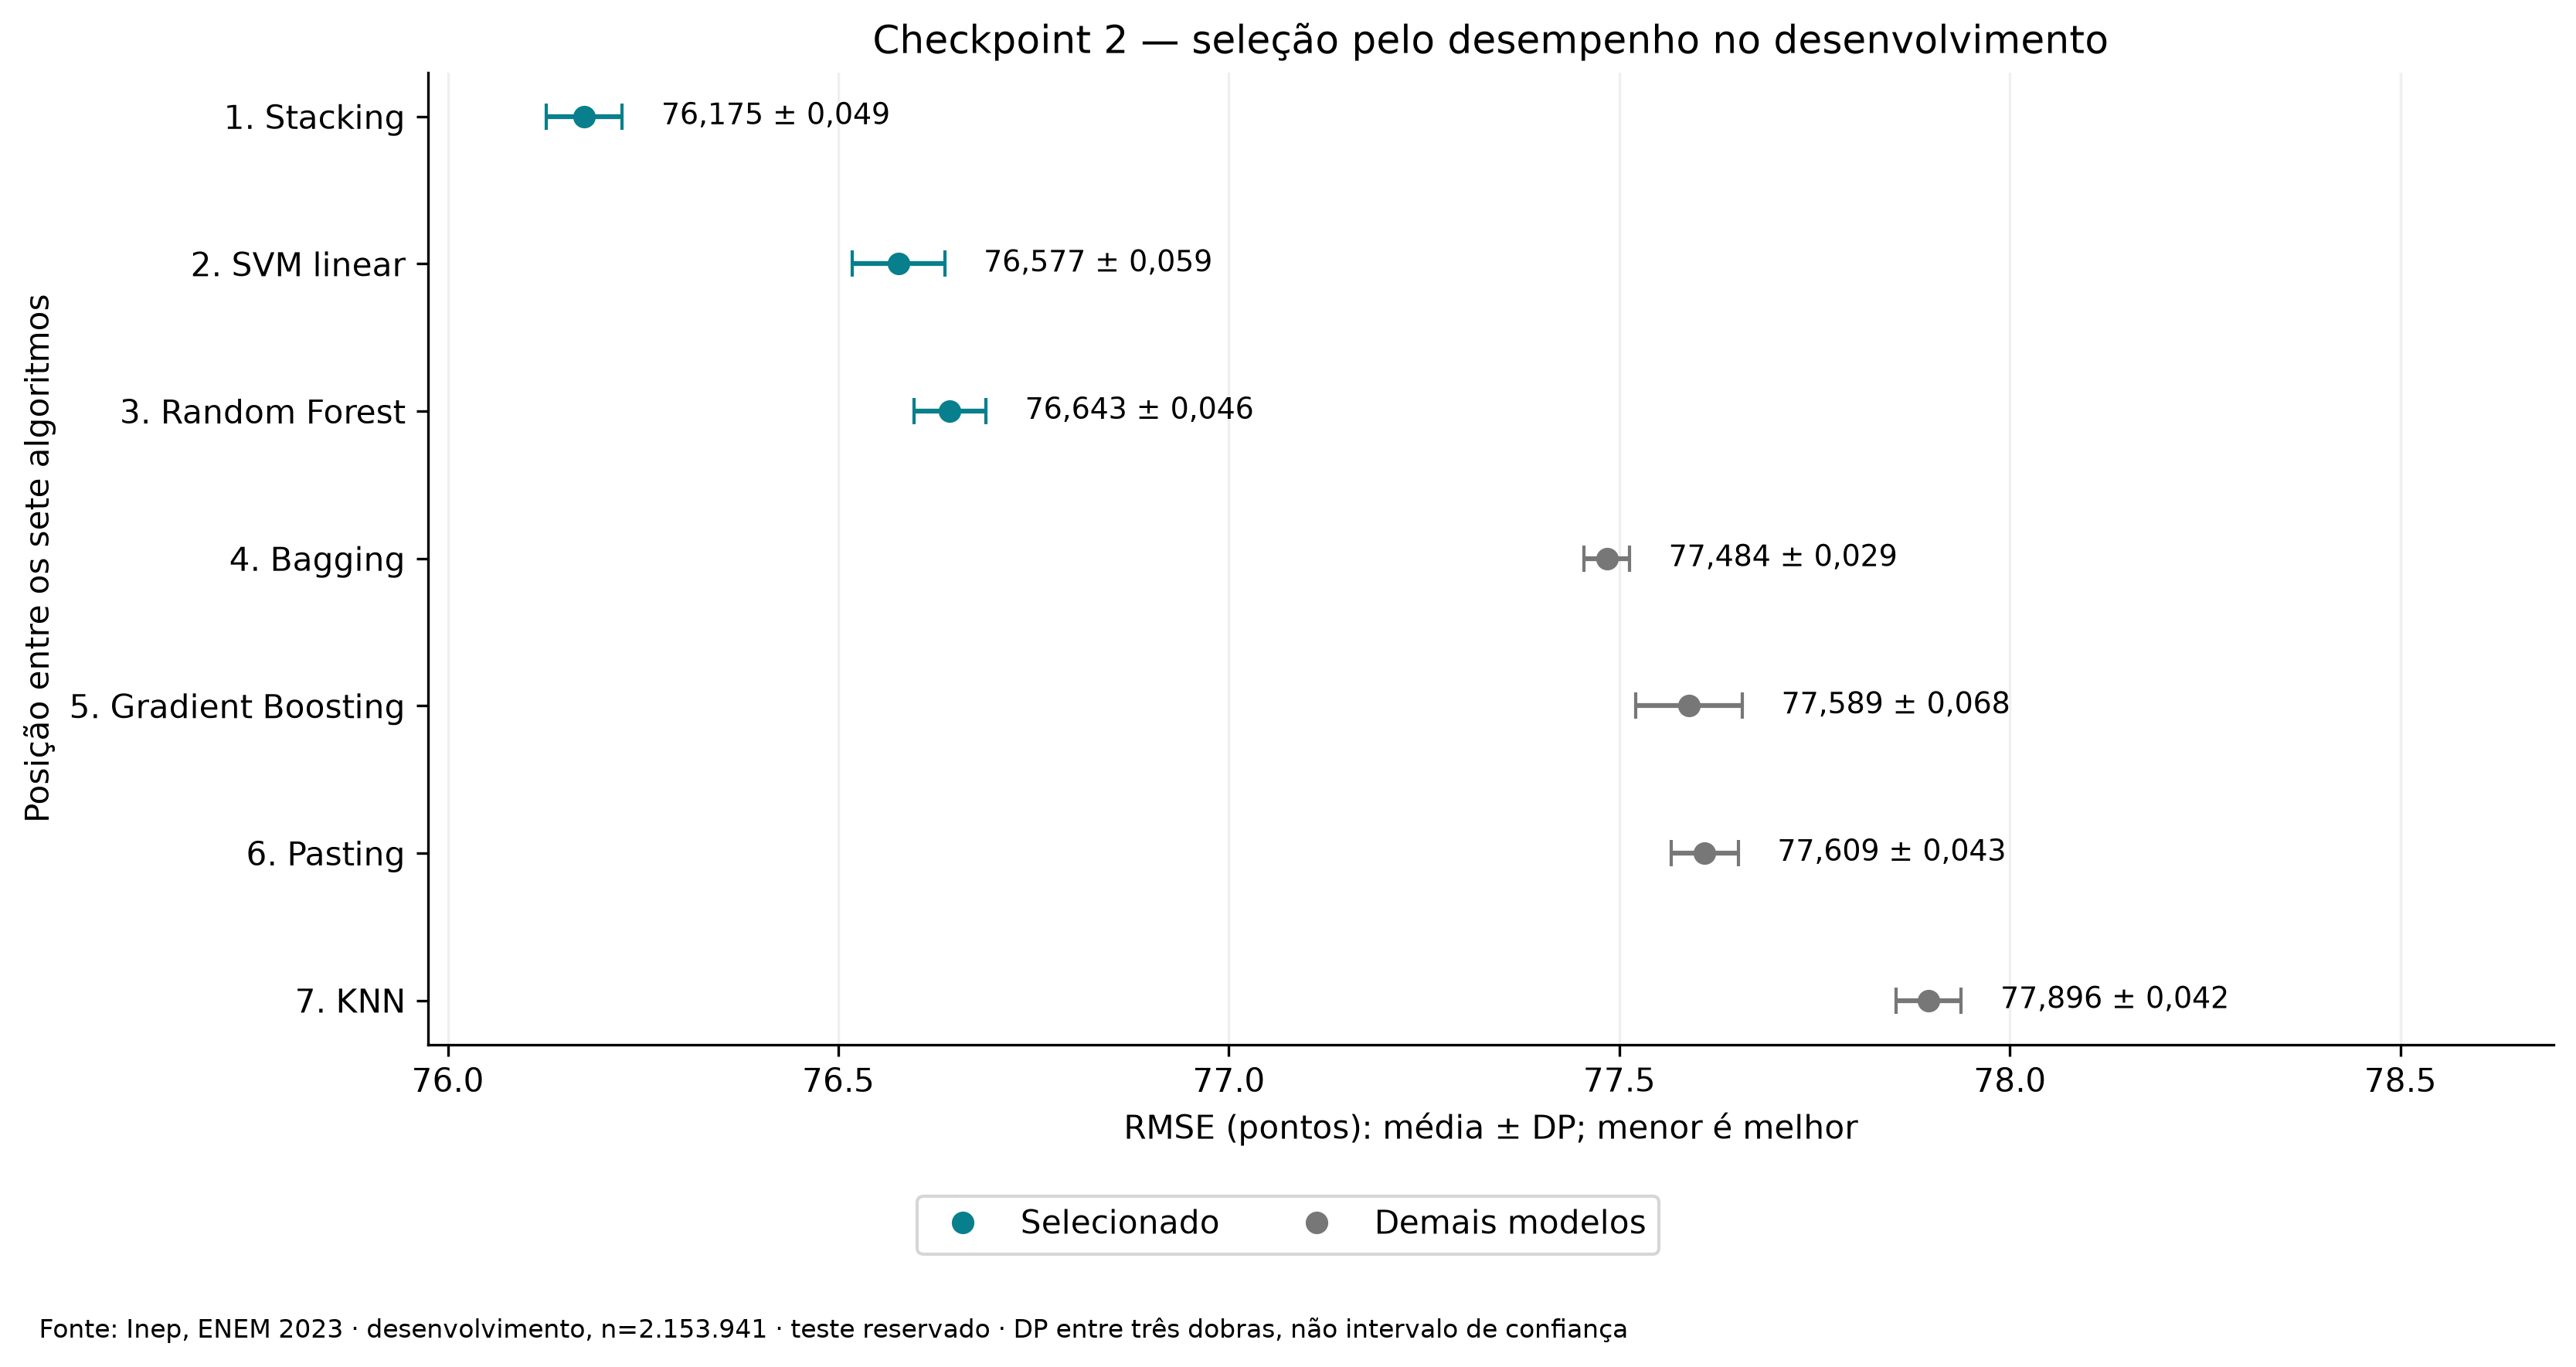

Source data for this figure (header and first rows):
rank, model, label, n_splits, n_development, elapsed_seconds, warning_count, rmse_mean, rmse_std, mae_mean, mae_std, r2_mean, r2_std, selected, rmse_gap_to_best
1, stacking, Stacking, 3, 2153941, 1743, 0, 76.17, 0.04887, 55.36, 0.03443, 0.2494, 0.0005101, True, 0.0
2, svm, SVM linear, 3, 2153941, 46.17, 0, 76.58, 0.05936, 55.52, 0.0454, 0.2414, 0.0005429, True, 0.4022
3, random_forest, Random Forest, 3, 2153941, 4615, 0, 76.64, 0.04613, 55.85, 0.0291, 0.2401, 0.0006071, True, 0.4684
4, bagging, Bagging, 3, 2153941, 1006, 0, 77.48, 0.02907, 56.66, 0.0208, 0.2233, 0.0008681, False, 1.309
5, boosting, Gradient Boosting, 3, 2153941, 535, 0, 77.59, 0.06831, 56.73, 0.04673, 0.2212, 0.0005376, False, 1.415
6, pasting, Pasting, 3, 2153941, 1254, 0, 77.61, 0.04315, 56.76, 0.03198, 0.2208, 0.0007337, False, 1.435
7, knn, KNN, 3, 2153941, 2682, 0, 77.9, 0.04174, 56.85, 0.02469, 0.215, 0.0005566, False, 1.722
